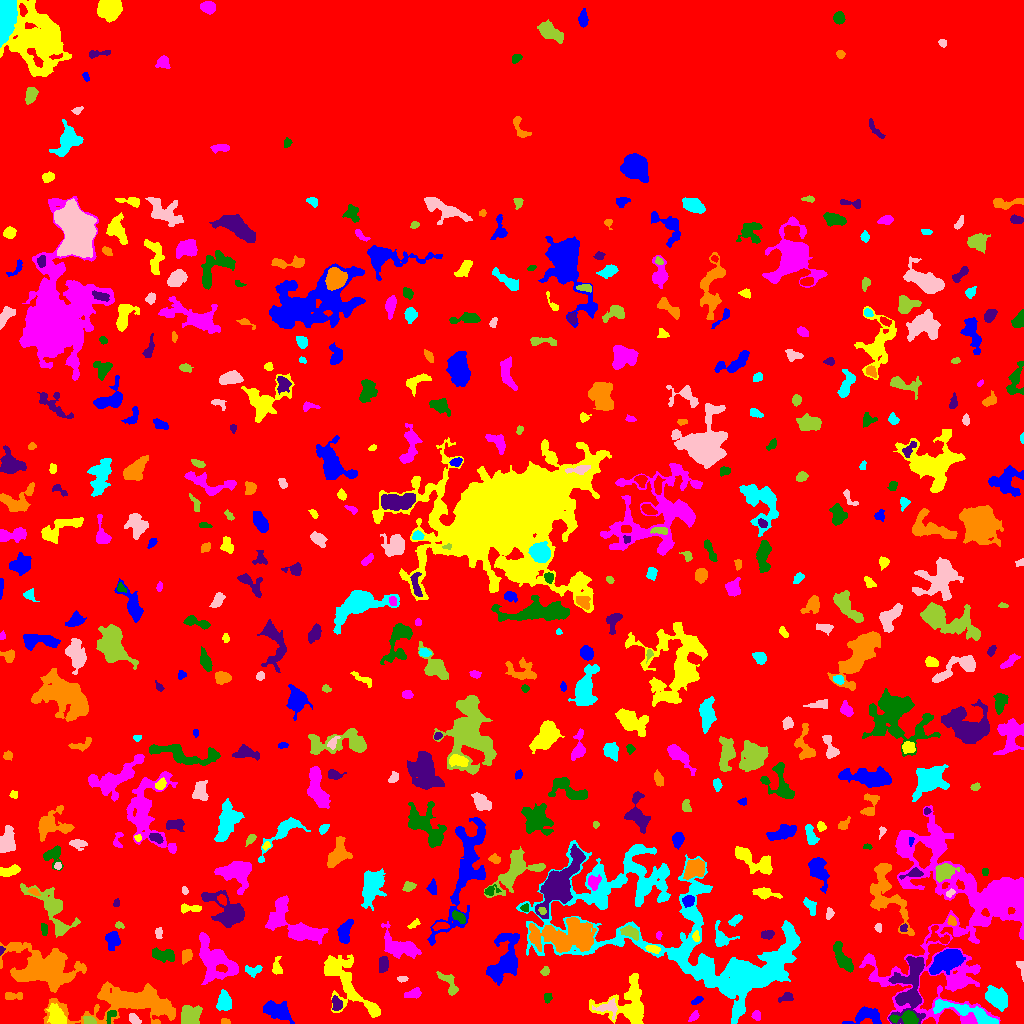

The file beside this chart, header and first rows:
ID, X, Y, A, B, theta, total_flux, mu_max, mu_median, mu_mean, R_fwhm, R_e, R10, R90, x_start, x_end, y_start, y_end, area, greylevel
0, 506.6, 464.7, 295.9, 281.9, 0.00973, 4894960, 23.0, 6.0, 5.716, 112.7, 277.5, 109.7, 427.2, 0, 1023, 0, 1023, 856336, 5.716
1, 867.2, 6.844, 9.22, 4.434, 0.06561, 1274, 10.0, 3.0, 3.682, 5.614, 5.781, 2.111, 9.132, 842, 881, 0, 17, 346, 13.68
2, 56.5, 6.837, 5.332, 3.58, -1.065, 1250, 10.0, 4.0, 4.195, 6.333, 5.202, 2.034, 8.156, 46, 66, 0, 20, 298, 17.19
3, 693.7, 6.806, 2.718, 1.646, 0.8191, 242.0, 8.0, 2.0, 2.916, 3.192, 2.585, 0.9772, 4.222, 688, 699, 2, 13, 83, 15.92
4, 111.2, 8.645, 3.644, 2.04, 0.9748, 313.0, 7.0, 3.0, 3.366, 3.432, 2.932, 1.128, 4.787, 106, 116, 0, 13, 93, 17.37
5, 910.5, 39.3, 18.3, 7.449, 1.386, 3510, 10.0, 3.0, 3.25, 8.813, 9.837, 3.613, 15.91, 888, 925, 0, 67, 1080, 17.25
6, 225, 1.443, 2.151, 1.275, -0.03158, 149.0, 8.0, 2.0, 2.811, 2.394, 1.954, 0.5642, 3.241, 221, 230, 0, 5, 53, 16.81
7, 965.6, 11.81, 19.48, 3.383, -0.2663, 2465, 8.0, 4.0, 4.221, 10.75, 7.959, 3.241, 12.02, 933, 998, 0, 24, 584, 18.22
8, 134.8, 3.669, 3.117, 1.876, -0.7088, 408.0, 9.0, 4.0, 3.886, 3.656, 2.985, 1.128, 4.754, 129, 141, 0, 10, 105, 16.89
9, 89.88, 3.038, 3.392, 1.96, -0.3685, 290.0, 6.0, 3.0, 3.085, 4.583, 3.192, 1.262, 4.787, 83, 96, 0, 7, 94, 17.09
10, 562.7, 21.82, 15.84, 9.275, -1.476, 7557, 14.0, 5.0, 5.322, 11.67, 11.24, 4.334, 18.29, 529, 579, 0, 62, 1420, 16.32
11, 276, 13.06, 8.114, 3.784, -0.4347, 1670, 13.0, 3.0, 4.014, 4.549, 6.024, 2.111, 9.966, 263, 294, 0, 23, 416, 16.01
12, 344.6, 41.12, 22.58, 7.312, -0.8674, 3121, 10.0, 2.0, 2.822, 8.156, 8.921, 3.192, 15.43, 324, 380, 6, 69, 1106, 14.82
13, 756.3, 7.745, 2.159, 1.828, -1.073, 141.0, 4.0, 2.0, 1.72, 3.656, 2.523, 0.9772, 3.949, 751, 760, 3, 13, 82, 13.72
14, 907, 5.127, 6.47, 2.87, -0.03965, 1492, 15.0, 5.0, 5.921, 4.918, 4.549, 1.784, 7.356, 890, 918, 0, 13, 252, 22.92
15, 336.4, 20.02, 3.883, 2.539, -1.315, 380.0, 5.0, 3.0, 2.857, 5.171, 3.868, 1.493, 5.781, 332, 342, 13, 28, 133, 17.86
16, 127.2, 20.87, 29.18, 8.8, 0.03543, 10512, 14.0, 5.0, 5.301, 13.33, 14.05, 5.382, 22.24, 43, 175, 0, 42, 1983, 14.3
17, 223.9, 22.02, 4.296, 3.15, 1.503, 1041, 12.0, 4.0, 4.181, 4.687, 4.583, 1.693, 7.442, 216, 231, 13, 34, 249, 16.18
18, 607.5, 15.83, 6.156, 3.651, 0.003888, 497.0, 5.0, 2.0, 2.367, 5.323, 4.687, 1.871, 7.092, 592, 617, 4, 25, 210, 16.37
19, 190.1, 8.466, 4.973, 4.744, 0.3782, 2503, 13.0, 7.0, 7.151, 8.019, 6.18, 2.459, 9.288, 181, 202, 0, 18, 350, 16.15
20, 818.1, 21.9, 8.111, 2.596, 0.2601, 629.0, 6.0, 2.0, 2.506, 5.971, 4.787, 1.871, 7.632, 801, 830, 15, 29, 251, 13.51
21, 696.8, 23.0, 3.094, 1.446, 0.5455, 173.0, 5.0, 2.0, 2.276, 3.29, 2.764, 0.9772, 4.146, 691, 703, 19, 27, 76, 15.28
22, 627.5, 19.87, 13.88, 12.08, 0.4594, 3568, 11.0, 3.0, 3.572, 7.203, 9.869, 3.656, 15.63, 589, 643, 0, 50, 999, 13.57
23, 413.5, 29.87, 3.978, 2.103, 0.1965, 667.0, 11.0, 4.0, 4.799, 4.184, 3.613, 1.382, 5.698, 404, 421, 25, 36, 139, 17.8
24, 547.7, 26.14, 2.415, 1.886, 1.359, 221.0, 6.0, 3.0, 2.986, 3.742, 2.706, 0.9772, 4.26, 544, 552, 20, 30, 74, 19.99
25, 785.9, 26.16, 3.857, 2.1, 0.3445, 463.0, 7.0, 4.0, 4.209, 4.72, 3.478, 1.382, 5.171, 778, 793, 21, 31, 110, 14.21
26, 12.82, 27.47, 5.06, 2.024, 0.000397, 264.0, 4.0, 2.0, 2.079, 5.47, 3.613, 1.382, 5.499, 5, 22, 24, 31, 127, 15.08
27, 996.3, 25.39, 6.265, 4.201, -0.7399, 2057, 10.0, 5.0, 5.005, 8.667, 6.58, 2.646, 9.997, 985, 1007, 12, 38, 411, 18
28, 402.3, 44.71, 2.567, 1.479, 0.03366, 158.0, 5.0, 3.0, 2.633, 3.192, 2.459, 0.9772, 3.785, 397, 408, 41, 47, 60, 15.63
29, 449.1, 40.31, 7.622, 2.981, -0.9619, 629.0, 6.0, 3.0, 2.872, 6.206, 4.687, 1.871, 7.313, 436, 458, 28, 52, 219, 16.87
30, 310.4, 58.59, 4.022, 1.615, 1.546, 308.0, 8.0, 3.0, 3.756, 3.478, 2.821, 0.9772, 4.514, 307, 314, 49, 64, 82, 17.76
31, 948.3, 63.87, 7.002, 4.087, 0.5155, 9251, 55.0, 9.0, 15.12, 6.257, 6.129, 2.394, 11.1, 929, 965, 49, 74, 612, 29.12
32, 276.8, 56.63, 4.856, 2.27, -1.564, 290.0, 5.0, 2.0, 2.18, 4.107, 3.7, 1.382, 5.614, 272, 282, 49, 67, 133, 16.18
33, 213.8, 63.86, 12.51, 7.685, -1, 5045, 13.0, 5.0, 5.305, 9.608, 9.837, 3.742, 15.32, 199, 238, 39, 91, 951, 15.3
34, 842, 66.48, 8.941, 2.815, -1.07, 1295, 8.0, 4.0, 3.866, 7.797, 5.917, 2.326, 8.903, 833, 853, 51, 82, 335, 16.87
35, 383.6, 59.54, 3.718, 2.131, 1.521, 559.0, 8.0, 4.0, 3.727, 4.951, 3.613, 1.382, 5.585, 379, 388, 51, 67, 150, 19.73
36, 44.48, 54.58, 16.11, 9.065, -0.1729, 14077, 32.0, 6.0, 7.48, 7.611, 11.81, 4.029, 20.63, 0, 86, 31, 81, 1882, 17.48
37, 253.1, 53.02, 4.451, 2.649, 0.05682, 461.0, 5.0, 3.0, 3.341, 5.726, 4.029, 1.693, 5.997, 245, 262, 46, 58, 138, 15.34
38, 1021, 56.07, 4.986, 1.7, -1.371, 287.0, 7.0, 3.0, 3.299, 2.985, 2.932, 1.128, 4.72, 1016, 1023, 42, 62, 87, 14.3
39, 545.1, 52.16, 2.009, 1.747, 1.155, 140.0, 5.0, 2.0, 1.972, 2.821, 2.394, 0.7979, 3.827, 540, 549, 48, 57, 71, 15.97
40, 481.7, 69.2, 3.145, 1.672, -1.445, 225.0, 5.0, 3.0, 2.473, 3.868, 2.877, 1.128, 4.514, 478, 485, 64, 76, 91, 13.47
41, 504.4, 62.84, 13.31, 6.727, 1.263, 4324, 13.0, 4.0, 4.953, 8.63, 8.831, 3.385, 14.24, 486, 519, 38, 90, 873, 15.95
42, 652.6, 74.48, 3.076, 1.75, -0.2388, 410.0, 10.0, 3.0, 4.02, 3.613, 2.877, 1.128, 4.72, 645, 660, 70, 78, 102, 19.02
43, 399.5, 76.16, 9.409, 4.913, -0.3867, 2140, 13.0, 3.0, 3.735, 5.528, 6.358, 2.326, 11.13, 381, 421, 65, 102, 573, 16.73
44, 163, 68.71, 6.805, 2.949, -0.1492, 895.0, 10.0, 3.0, 3.552, 5.202, 4.787, 1.784, 7.653, 152, 174, 61, 76, 252, 13.55
45, 0.9167, 73.34, 1.832, 0.9722, 1.52, 96.0, 7.0, 2.0, 2.526, 1.954, 1.596, 0.5642, 2.523, 0, 5, 68, 77, 38, 17.53
46, 186.4, 67.2, 3.344, 2.479, 1.113, 548.0, 8.0, 4.0, 4.183, 4.886, 3.7, 1.382, 5.642, 182, 192, 59, 74, 131, 16.18
47, 692.5, 82.21, 75.91, 29.35, -0.432, 48973, 24.0, 5.0, 5.462, 13.01, 28.81, 9.373, 47.11, 516, 800, 0, 183, 8966, 14.46
48, 158.3, 90.82, 2.643, 1.673, -1.492, 133.0, 4.0, 2.0, 1.727, 3.568, 2.523, 0.9772, 4.107, 155, 162, 85, 96, 77, 14.73
49, 629.9, 91.34, 4.464, 2.481, -0.3776, 880.0, 9.0, 4.5, 4.835, 5.382, 4.146, 1.693, 6.555, 620, 638, 83, 98, 182, 18.84
50, 939.6, 86.64, 6.759, 4.024, -0.5341, 448.0, 6.0, 2.0, 2.24, 4.549, 4.222, 1.596, 6.956, 926, 949, 80, 98, 200, 16.24
51, 112.4, 84.54, 3.847, 3.284, 1.461, 817.0, 10.0, 3.0, 3.748, 4.72, 4.029, 1.596, 6.864, 105, 120, 73, 92, 218, 14.75
52, 696, 86.94, 2.632, 1.634, -1.498, 170.0, 5.0, 2.0, 2.429, 3.192, 2.585, 0.9772, 4.029, 692, 699, 82, 93, 70, 18.43
53, 658.6, 88.26, 1.992, 1.339, 1.475, 148.0, 6.0, 3.0, 3.289, 3.09, 2.111, 0.7979, 3.241, 656, 662, 84, 92, 45, 17.29
54, 44.02, 94.56, 3.086, 1.478, -1.482, 202.0, 7.0, 2.0, 2.557, 2.394, 2.646, 0.9772, 4.184, 41, 47, 88, 100, 79, 14.56
55, 767.5, 88.94, 2.84, 1.927, 0.1, 368.0, 8.0, 3.0, 3.376, 4.029, 2.985, 1.128, 4.687, 761, 774, 84, 93, 109, 14.38
56, 568.2, 87.36, 16.38, 7.418, 0.01007, 8412, 17.0, 5.0, 5.842, 9.674, 11.42, 4.297, 18.52, 529, 596, 71, 106, 1440, 18.84
57, 721.7, 85.03, 5.315, 4.068, -1.015, 785.0, 9.0, 3.0, 3.298, 4.918, 4.406, 1.693, 7.247, 715, 739, 77, 103, 238, 14.3
58, 878.2, 96.08, 2.083, 1.638, -1.161, 179.0, 6.0, 3.0, 3.034, 3.338, 2.326, 0.7979, 3.656, 874, 881, 91, 100, 59, 17.03
59, 119.0, 98.62, 2.022, 1.484, -0.1817, 143.0, 7.0, 2.0, 2.554, 2.185, 2.111, 0.7979, 3.478, 115, 124, 95, 102, 56, 16.55
... 465 more rows
